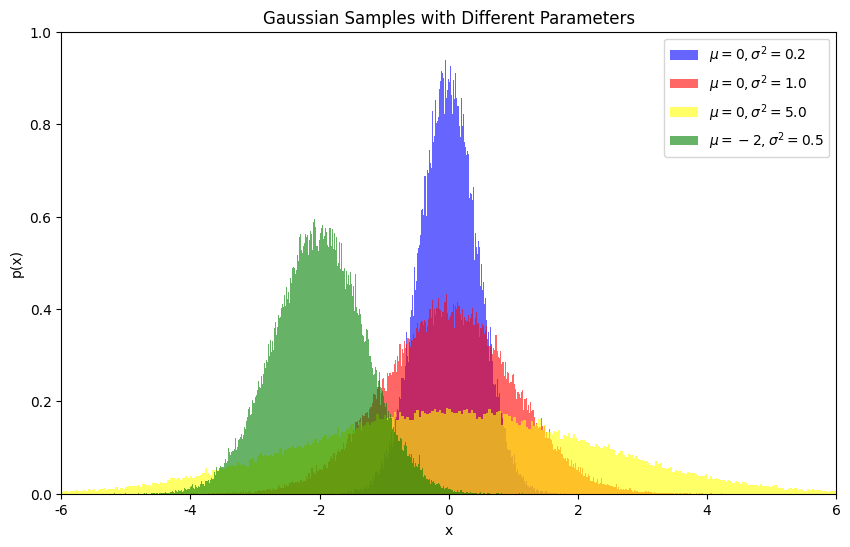

This chart was generated by the following Python code:
import matplotlib.pyplot as plt
import numpy as np
from scipy.stats import norm


def sample(loc: float, scale: float, size: int = 100000) -> np.ndarray:
    """
    Samples from a Gaussian using `scipy.stats.norm` and `np.random`
    """

    uniform_randoms = np.random.random(size)

    # PPF - Percent Point Function - Inverse of the CDF
    gaussian_randoms = norm.ppf(uniform_randoms, loc=loc, scale=scale)
    return np.array(gaussian_randoms)


# The given params for which sampling nees to be done:
params = [(0, np.sqrt(0.2)),  # (\mu = 0, \sigma^2 = 0.2)
          (0, np.sqrt(1.0)),  # (\mu = 0, \sigma^2 = 1.0)
          (0, np.sqrt(5.0)),  # (\mu = 0, \sigma^2 = 5.0)
          (-2, np.sqrt(0.5))  # (\mu = -2, \sigma^2 = 0.5)
          ]
samples = [sample(loc, scale) for loc, scale in params]

# Params
plt.figure(figsize=(10, 6), dpi=500)
plt.rcParams['font.family'] = 'Cambria'
# Colors
colors = ['blue', 'red', 'yellow', 'green']
labels = [
    r'$\mu=0, \sigma^2=0.2$',
    r'$\mu=0, \sigma^2=1.0$',
    r'$\mu=0, \sigma^2=5.0$',
    r'$\mu=-2, \sigma^2=0.5$'
]

# Plots
for i, (sample_i, color, label) in enumerate(zip(samples, colors, labels)):
    plt.hist(sample_i, bins=500, density=True, alpha=0.6, color=color, label=label)

# Other params
plt.xlim(-5, 5)
plt.xticks(np.arange(-6, 7, 2))
plt.ylim(0, 1)
plt.title('Gaussian Samples with Different Parameters')
plt.xlabel('x')
plt.ylabel('p(x)')
plt.legend()

plt.show()

# plt.savefig('2c.png')
# plt.close()
